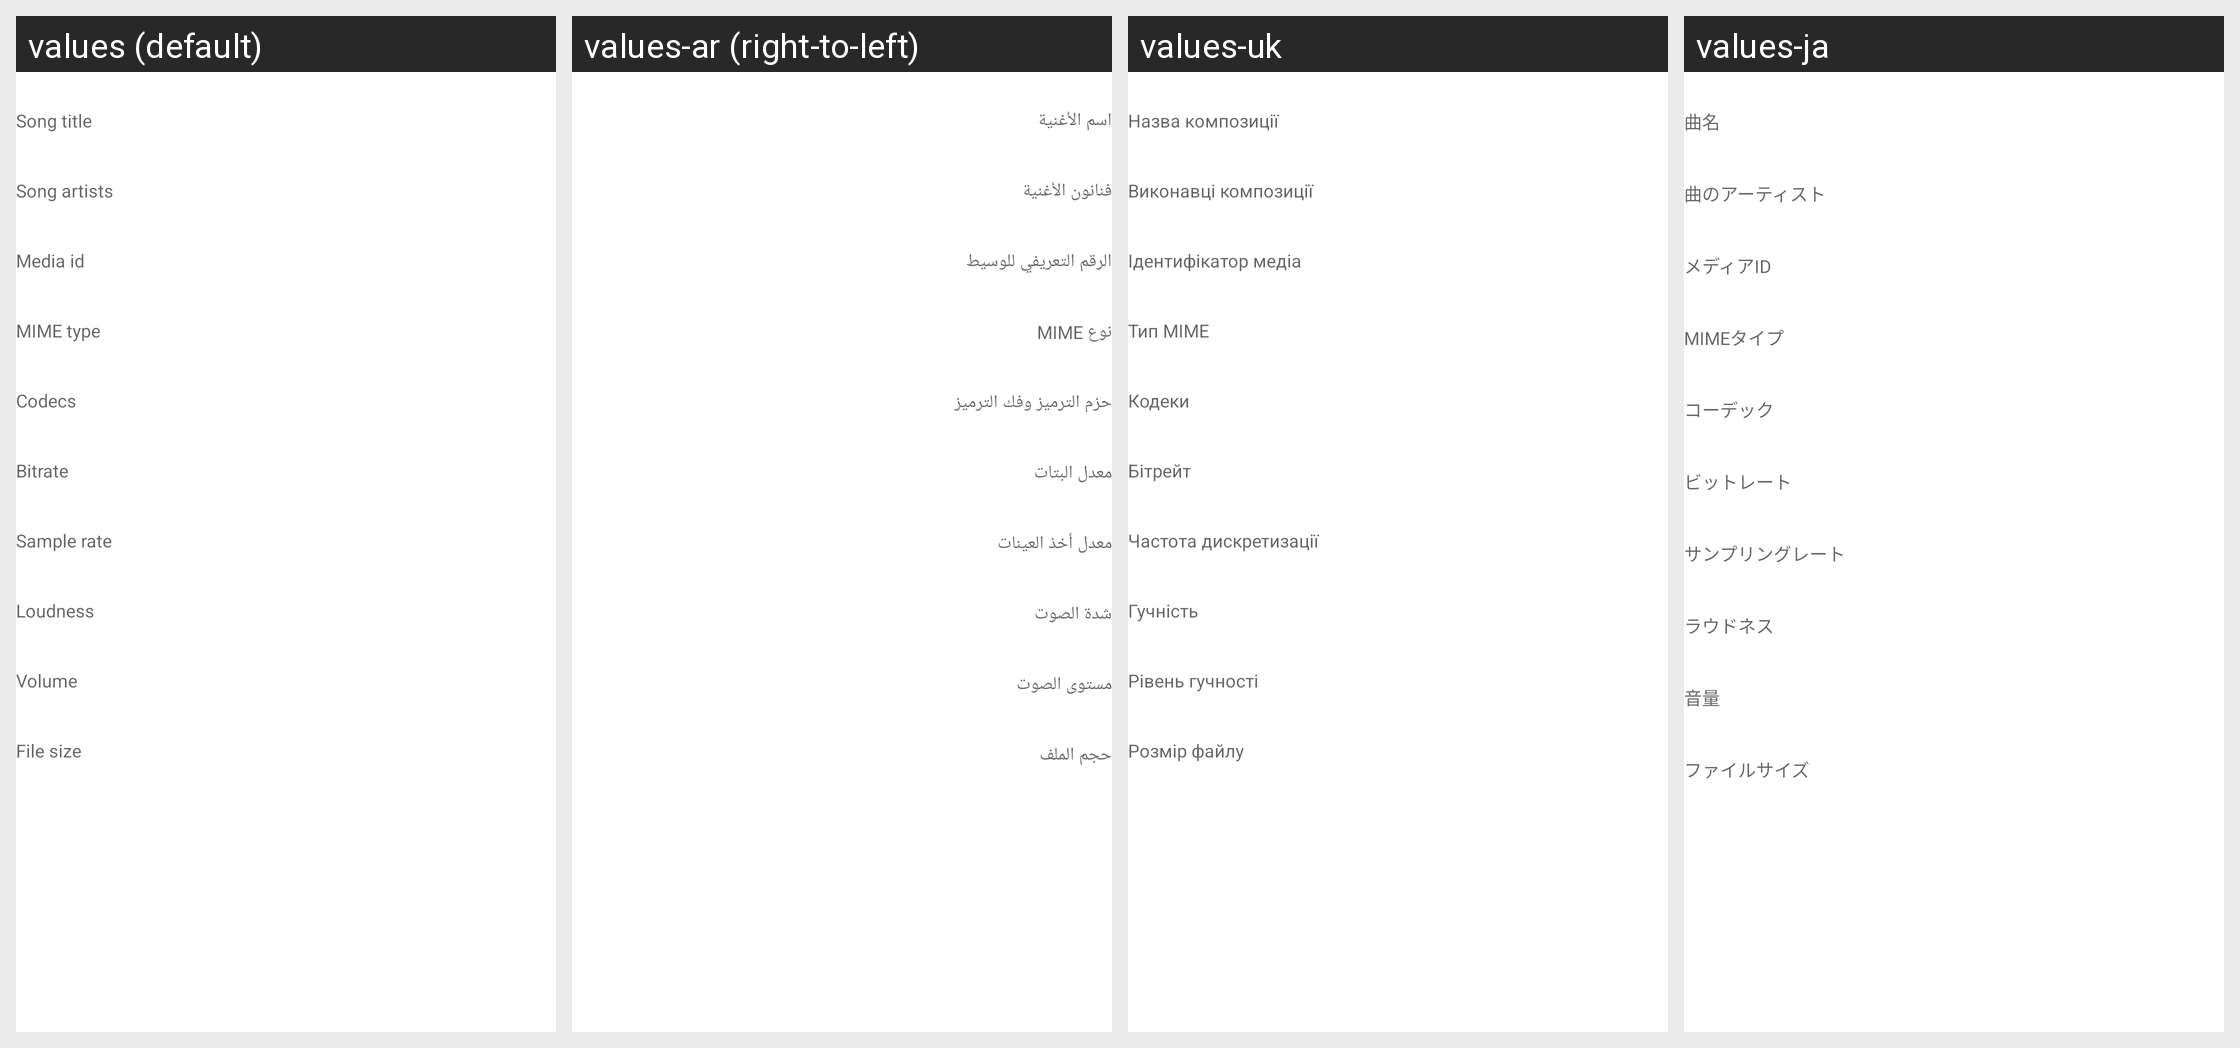

Translations of the strings shown on this Android screen, per locale in the grid:
Android screen res/layout/dialog_song_details.xml rendered under 4 locales, left to right: values (default), values-ar (right-to-left), values-uk, values-ja. Device: Nexus 5 (rendered at 1080×1920; each locale shown at half size, 540×960, under a caption strip naming it); theme Theme.InnerTune.
Other locales in the repository, not shown: values-be, values-be-rBY, values-bg, values-bn, values-bn-rIN, values-bs, values-ca, values-cs, values-cs-rCZ, values-de, values-de-rDE, values-el, values-es, values-es-rES, values-es-rUS, values-et, values-fa, values-fa-rIR, values-fi, values-fi-rFI, values-fil, values-fr, values-fr-rFR, values-gl, values-hi, values-hr, values-hu, values-hu-rHU, values-id, values-in, values-in-rID, values-it, values-it-rIT, values-iw, values-ja-rJP, values-ko, values-ko-rKR, values-ml, values-ml-rIN, values-ms, values-nb-rNO, values-nl, values-nl-rNL, values-nn, values-or-rIN, values-ori-rIN, values-ota, values-pa, values-pa-rIN, values-pl, values-pl-rPL, values-pt, values-pt-rBR, values-ro, values-ru, values-ru-rRU, values-sk, values-sl, values-sv-rSE, values-te, values-th, values-tr, values-tr-rTR, values-uk-rUA, values-vi, values-vi-rVN, values-vn, values-zh-rCN, values-zh-rTW.
Strings drawn on this screen, with the default value and each locale's value (text and hints the layout hard-codes, and strings that could not be matched under every locale, appear in the picture but are not listed):

song_title
  values: Song title
  values-ar: اسم الأغنية
  values-uk: Назва композиції
  values-ja: 曲名

song_artists
  values: Song artists
  values-ar: فنانون الأغنية
  values-uk: Виконавці композиції
  values-ja: 曲のアーティスト

media_id
  values: Media id
  values-ar: الرقم التعريفي للوسيط
  values-uk: Ідентифікатор медіа
  values-ja: メディアID

mime_type
  values: MIME type
  values-ar: نوع MIME
  values-uk: Тип MIME
  values-ja: MIMEタイプ

codecs
  values: Codecs
  values-ar: حزم الترميز وفك الترميز
  values-uk: Кодеки
  values-ja: コーデック

bitrate
  values: Bitrate
  values-ar: معدل البتات
  values-uk: Бітрейт
  values-ja: ビットレート

sample_rate
  values: Sample rate
  values-ar: معدل أخذ العينات
  values-uk: Частота дискретизації
  values-ja: サンプリングレート

loudness
  values: Loudness
  values-ar: شدة الصوت
  values-uk: Гучність
  values-ja: ラウドネス

volume
  values: Volume
  values-ar: مستوى الصوت
  values-uk: Рівень гучності
  values-ja: 音量

file_size
  values: File size
  values-ar: حجم الملف
  values-uk: Розмір файлу
  values-ja: ファイルサイズ
